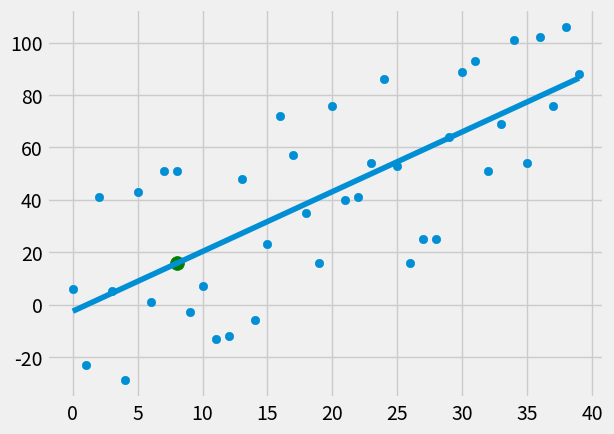

Recreate this plot in Python.
from statistics import mean
import numpy as np 
import matplotlib.pyplot as plt
from matplotlib import style
import random 

style.use('fivethirtyeight')

xs = np.array([1,2,3,4,5,6], dtype=np.float64)
ys = np.array([5,4,6,5,6,7], dtype = np.float64)

def create_dataset(hm, variance, step=2, correlation=False):
	val = 1
	ys = []
	for i in range(hm):
		y = val + random.randrange(-variance, variance)
		ys.append(y)
		if correlation and correlation == 'pos':
			val+=step
		elif correlation and correlation == 'neg':
			val -= step

	xs = [i for i in range(len(ys))]

	return np.array(xs, dtype=np.float64), np.array(ys, dtype=np.float64)



# y = mx + b
# to calculate m and b
# m = slope 
# m = mean of all x's * y's minus the mean of all the x's times the y's / mean of x's squared - mean of x squared
# b = y intercept
# b = mean of y's minus m times means of x's 

def best_fit_slope_and_intercept(xs,ys):
	m = ( ((mean(xs) * mean(ys)) - mean(xs * ys)) / 
		   ((mean(xs) * mean(xs)) - mean(xs*xs)))
	b = mean(ys) - m*(mean(xs))
	return m, b ##Algorithim for M = slope and b = y intercept



#r2 or coefficient of determination
#r2 is the squared error
#error is the distance from line of best fit 
#error distance may be negative or positive so we square it
#outlier : linear data set shouldn't have an outlier
#we square the error so we want to penalise for outliers
#you can not just square but 4, 6, 18 to penalise more for the outlier
#r2 = 1 - SE Yhat / SE mean of Ys in dataset 
#SE = Squared Error

def squared_error(ys_orig, ys_line):
	return sum((ys_line - ys_orig)**2)

def coefficient_of_determination(ys_orig, ys_line):
	y_mean_line = [mean(ys_orig) for y in ys_orig]#for every Y we have find mean value of y
	squared_error_regr = squared_error(ys_orig, ys_line)
	squared_error_y_mean = squared_error(ys_orig, y_mean_line)
	return 1 - (squared_error_regr / squared_error_y_mean)

xs, ys = create_dataset(40, 40, 2, correlation='pos')



m, b = best_fit_slope_and_intercept(xs, ys)

regression_line = [(m*x)+b for x in xs]

predict_x = 8
predict_y = (m*predict_x)+b

r_squared = coefficient_of_determination(ys, regression_line)
print(r_squared)

plt.scatter(xs, ys)
plt.scatter(predict_x, predict_y, s=100, color='g')
plt.plot(xs, regression_line)
plt.show()




